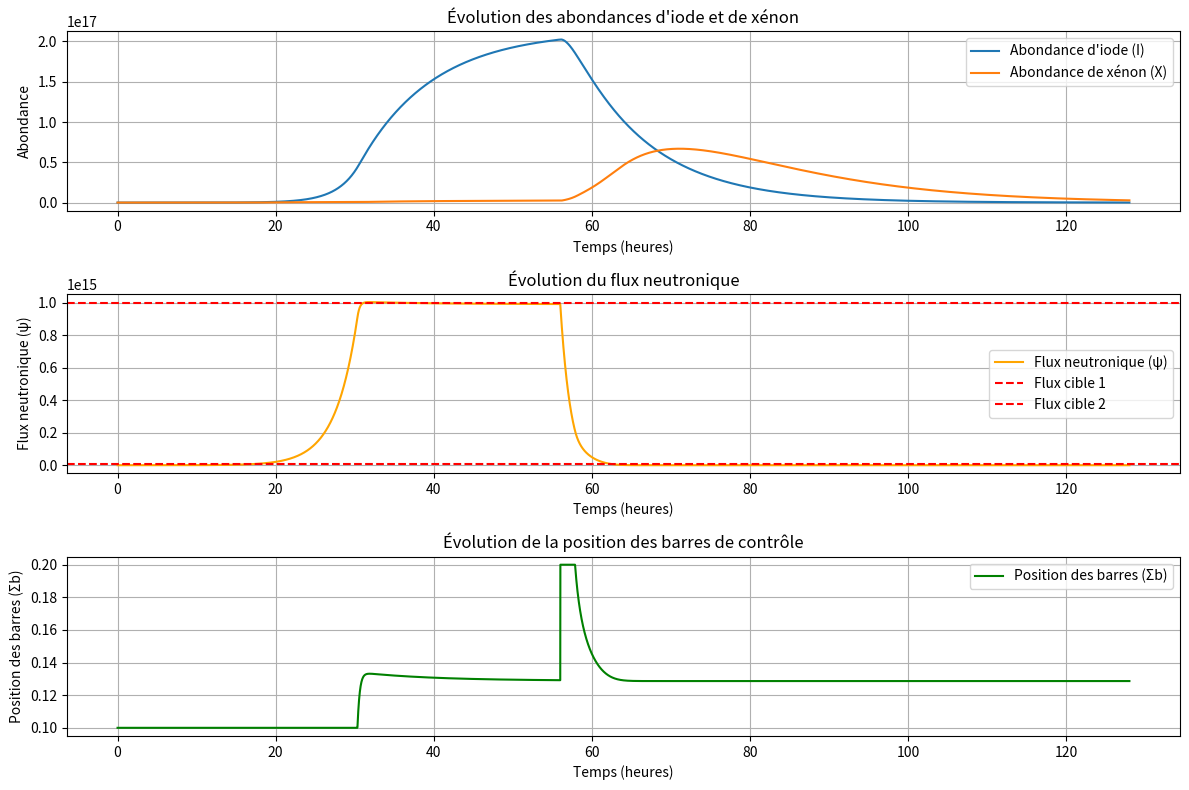

Python code for this plot:
#hard beepboop of mozerfoking maphys bb ;)


import matplotlib.pyplot as plt
import numpy as np


# Constantes
gamma_i = 0.064
gamma_x = 0.004
lambda_i = 2.926e-5
lambda_x = 2.0996e-5
sigma_i = 7e-24
sigma_x = 2.65e-18
maj_sigma_f = 0.0984
maj_sigma_u = 0.1355
end_time= 115200 + 86400 + 259200 # Durée de la simulation (secondes)
sigma_b_min = 0.1  # Barres complètement relevées
sigma_b_max = 0.2  # Barres complètement enfoncées
flux_target2= 1e15/100 #nouveau flux cible 24h apres stab 
flux_target1= 1e15  # Flux cible (particules/s)
flux_initial = 1e10  # Flux initial (particules/s)




# Simulation avec Euler explicite
def euler_coupled(derivatives, t0, y0, t_end, dt):
    t = t0
    y = np.array(y0)
    sigma_b = sigma_b_min  # Initialisation des barres
    times = [t]
    values = [y]
    sigma_b_values = [sigma_b]

    while t < t_end:
        dy_dt, sigma_b = derivatives(t, y, sigma_b)
        y = y + dt * np.array(dy_dt)
        t += dt
        times.append(t)
        values.append(y)
        sigma_b_values.append(sigma_b)

    return np.array(times), np.array(values), np.array(sigma_b_values)



def derivatives(t, y, sigma_b):
    I, grandX, psi_de_t = y

    # Calcul de l'erreur en fonction du temps
    if t < 115200 + 86400:
        err = flux_target1 - psi_de_t
    else:
        err = flux_target2 - psi_de_t

    # Ajustement de sigma_b pour minimiser l'erreur
    if t < 115200 + 86400:
   
        if (err/3e15+ 0.068) > 0.1:
            sigma_b = 0.1 
        else :
         sigma_b =  0.2 - (err/3e15 + 0.068)
    else:
        if (err/3e15+ 0.068) > 0.1:
            sigma_b = 0.1 
        else :
         sigma_b =  0.2 - (err/3e15 + 0.068)
    sigma_b = max(0.1, min(0.2, sigma_b))  # Contrainte : sigma_b ∈ [0.1, 0.2]

    # Calcul de Σx
    maj_sigma_x = sigma_x * grandX

    # Équations différentielles
    dI_dt = gamma_i * maj_sigma_f * psi_de_t - lambda_i * I - sigma_i * I * psi_de_t
    dX_dt = gamma_x * maj_sigma_f * psi_de_t + lambda_i * I - lambda_x * grandX - sigma_x * grandX * psi_de_t
    dpsi_dt = (psi_de_t / 1000) * 3 * (maj_sigma_u - sigma_b - maj_sigma_x)

    return [dI_dt, dX_dt, dpsi_dt], sigma_b
                     



# Simulation
def run_simulation():
    t0 = 0
    y0 = [0, 0, flux_initial]  # Conditions initiales : I = 0, X = 0, flux initial
    dt = 60 

    # Appel de la simulation
    times, results, sigma_b_values = euler_coupled(derivatives, t0, y0, end_time, dt)

    return times, results[:, 0], results[:, 1], results[:, 2], sigma_b_values


# Tracé des résultats
def plot_results(times, Is, Xs, Psis, sigma_bs):
    times_hours = times / 3600  # Conversion du temps en heures

    # Graphique 1 : Abondances d'iode et de xénon
    plt.figure(figsize=(12, 8))
    plt.subplot(3, 1, 1)
    plt.plot(times_hours, Is, label="Abondance d'iode (I)")
    plt.plot(times_hours, Xs, label="Abondance de xénon (X)")
    plt.xlabel("Temps (heures)")
    plt.ylabel("Abondance")
    plt.title("Évolution des abondances d'iode et de xénon")
    plt.legend()
    plt.grid()

    # Graphique 2 : Flux neutronique
    plt.subplot(3, 1, 2)
    plt.plot(times_hours, Psis, label="Flux neutronique (ψ)", color='orange')
    plt.axhline(flux_target1, color='red', linestyle='--', label="Flux cible 1")
    plt.axhline(flux_target2, color='red', linestyle='--', label="Flux cible 2")
    plt.xlabel("Temps (heures)")
    plt.ylabel("Flux neutronique (ψ)")
    plt.title("Évolution du flux neutronique")
    plt.legend()
    plt.grid()

    # Graphique 3 : Position des barres de contrôle
    plt.subplot(3, 1, 3)
    plt.plot(times_hours, sigma_bs, label="Position des barres (Σb)", color='green')
    plt.xlabel("Temps (heures)")
    plt.ylabel("Position des barres (Σb)")
    plt.title("Évolution de la position des barres de contrôle")
    plt.legend()
    plt.grid()
    plt.tight_layout()
    plt.show()


# Exécution du script
if __name__ == "__main__":
    times, Is, Xs, Psis, sigma_bs = run_simulation()
    plot_results(times, Is, Xs, Psis, sigma_bs)

